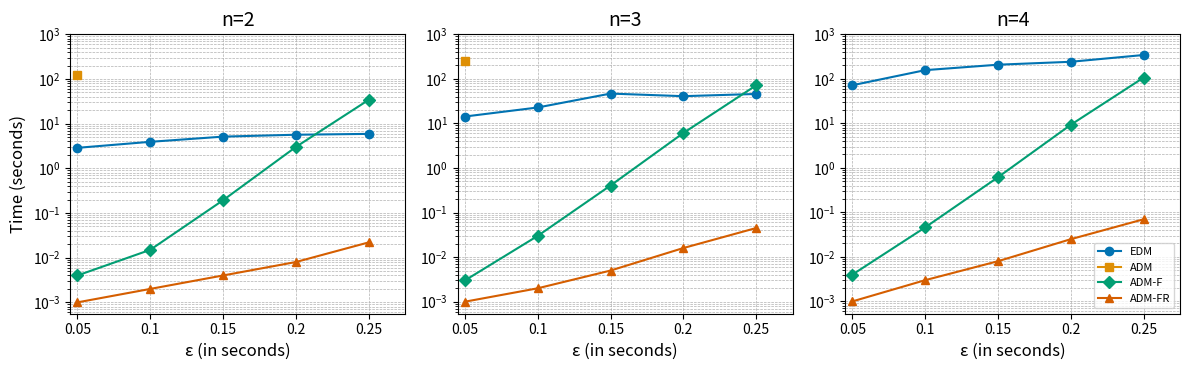

Write Python code to recreate this figure.
import matplotlib.pyplot as plt
import seaborn as sns
import numpy as np

sns.set_palette("colorblind")

# Data extracted from the table
eps_values = [0.05, 0.1, 0.15, 0.2, 0.25]
n_values = [2, 3, 4]
methods = ['EDM', 'ADM', 'ADM-F', 'ADM-FR']
markers = ['o', 's', 'D', '^']  # Different shapes for each method

data = {
    2: {
        'EDM': [2.8790, 3.9270, 5.1310, 5.6570, 5.9100],
        'ADM': [120.1700, 'oot', 'oot', 'oot', 'oot'],
        'ADM-F': [0.0040, 0.0150, 0.1930, 3.0080, 34.0920],
        'ADM-FR': [0.0010, 0.0020, 0.0040, 0.0080, 0.0220]
    },
    3: {
        'EDM': [14.3080, 22.8270, 46.8330, 40.9270, 45.9320],
        'ADM': [246.7660, 'oot', 'oot', 'oot', 'oot'],
        'ADM-F': [0.0030, 0.0300, 0.4050, 6.0930, 71.5560],
        'ADM-FR': [0.0010, 0.0020, 0.0050, 0.0160, 0.0450]
    },
    4: {
        'EDM': [71.8530, 156.8130, 207.8540, 241.7530, 343.3220],
        'ADM': ['oot', 'oot', 'oot', 'oot', 'oot'],
        'ADM-F': [0.0040, 0.0460, 0.6160, 9.2910, 106.7400],
        'ADM-FR': [0.0010, 0.0030, 0.0080, 0.0250, 0.0700]
    }
}

speedups = {
    2: {
        'ADM-F/ADM-FR': [round(5.865, 2), round(6.217, 2), round(51.757, 2), round(378.285, 1), 1562],
        'EDM/ADM-FR': [3835, 1595, 1373, round(711.517, 1), round(270.853, 1)]
    },
    3: {
        'ADM-F/ADM-FR': [round(4.986, 2), round(17.334, 2), round(75.857, 2), round(373.532, 1), 1585],
        'EDM/ADM-FR': [24250, 12997, 8779, 2509, 1017]
    },
    4: {
        'ADM-F/ADM-FR': [round(4.787, 2), round(17.298, 2), round(76.617, 2), round(370.993, 2), round(1527.183, 2)],
        'EDM/ADM-FR': [78421, 59032, 25855, 9653, 4912]
    }
}

# Function to plot the data
def plot_data(n, data, ax):
    for method, marker in zip(methods, markers):
        y_values = data[n][method]
        y_values = [float(y) if y != 'oot' else np.nan for y in y_values]  # Convert 'oot' to NaN for plotting
        ax.plot(eps_values, y_values, label=method, marker=marker, linestyle='-')

    # # Add vertical lines for each epsilon value
    # for eps in eps_values:
    #     ax.axvline(x=eps, color='black', linestyle='-', linewidth=1)
    #     spd = f'Speedups:\nADM-F/ADM-FR:{speedups[n]['ADM-F/ADM-FR'][eps_values.index(eps)]}\nEDM/ADM-FR:{speedups[n]['EDM/ADM-FR'][eps_values.index(eps)]}'
    #     ax.text(eps + 0.0025, 5000, spd, rotation=0, fontsize=6, verticalalignment='top')

    ax.set_xlabel('ε (in seconds)', fontsize=12)  # Adjust the font size as needed
    if n == 2:
        ax.set_ylabel('Time (seconds)', fontsize=12)  # Adjust the font size as needed
    ax.set_title(f'n={n}', fontsize=14)  # Adjust the font size as needed
    # ax.set_xscale('log')
    ax.set_yscale('log')
    ax.set_ylim(bottom=0, top=1e3)  # Adjust these values as needed
    ax.set_xlim(left=min(eps_values) * 0.9, right=max(eps_values) * 1.1)
    ax.set_xticks(eps_values)
    ax.set_xticklabels(eps_values)
    # ax.legend(fontsize=8, loc='lower right')  # Adjust the font size of the legend
    ax.grid(True, which='both', linestyle='--', linewidth=0.5)


# Create a single figure with multiple subplots arranged in a grid
fig, axes = plt.subplots(1, len(n_values), figsize=(12, 4))  # Adjust the figsize as needed and specify the number of columns

# Collect handles and labels for the legend
handles, labels = [], []

# Plot data for each n value
for i, n in enumerate(n_values):
    ax = axes[i]  # Get the current axis for the subplot
    plot_data(n, data, ax)  # Plot data on the current subplot
    if i == 0:
        handles, labels = ax.get_legend_handles_labels()  # Collect handles and labels from the first subplot

# Create a single legend
# Add the legend to the rightmost subplot
axes[-1].legend(handles, labels, loc='lower right', fontsize=8)

plt.tight_layout(rect=[0, 0, 1, 0.95])  # Adjust subplot parameters to give specified padding and room for the legend
plt.show()
